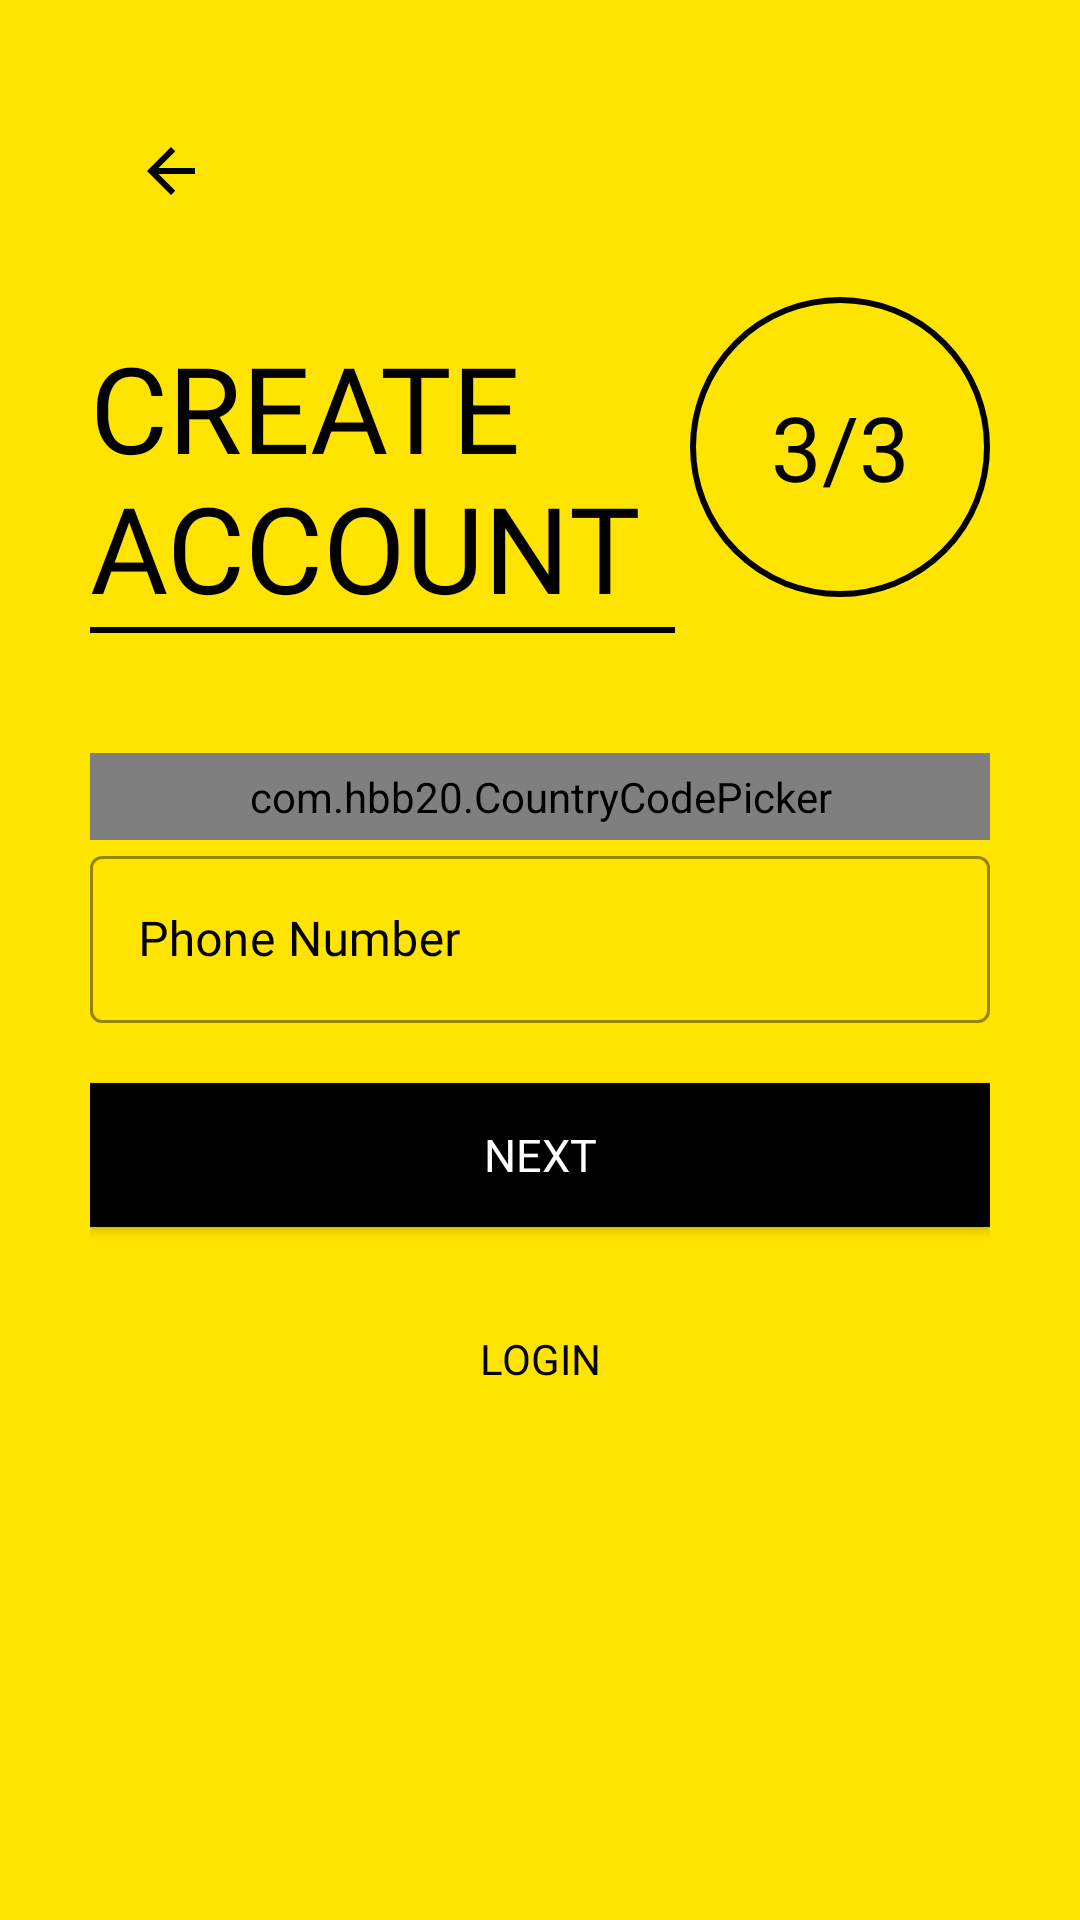

Layout XML and referenced resources for this Android screen:
<!-- AndroidManifest.xml: application theme AppTheme -->
<!-- res/layout/activity_sign_up_thired.xml -->
<?xml version="1.0" encoding="utf-8"?>
<ScrollView xmlns:android="http://schemas.android.com/apk/res/android"
    xmlns:app="http://schemas.android.com/apk/res-auto"
    xmlns:tools="http://schemas.android.com/tools"
    android:layout_width="match_parent"
    android:layout_height="match_parent"
    android:background="@color/colorPrimary"
    android:padding="30dp"
    tools:context=".Comman.LoginSignup.SignUpThiredActivity">

    <LinearLayout
        android:layout_width="match_parent"
        android:layout_height="wrap_content"
        android:orientation="vertical">

        <ImageView
            android:id="@+id/sign_ub_back_button"
            android:layout_width="wrap_content"
            android:layout_height="wrap_content"
            android:onClick="back_pressed"
            android:padding="15dp"
            android:src="@drawable/general_back_icon"
            app:tint="@color/black"
            android:transitionName="transition_back_arrow_btn"
            tools:targetApi="lollipop"
            android:contentDescription="@string/todo" />

        <RelativeLayout
            android:layout_width="match_parent"
            android:layout_height="wrap_content"
            android:layout_marginTop="5dp">

        <TextView
            android:id="@+id/signup_title_text"
            android:layout_width="wrap_content"
            android:layout_height="wrap_content"
            android:layout_marginTop="20dp"
            android:fontFamily="@font/ubuntu_bold"
            android:text="@string/create_account"
            android:textAllCaps="true"
            android:textColor="@color/black"
            android:textSize="40sp"
            android:transitionName="transition_title_text"
            tools:targetApi="lollipop" />


        <TextView
            android:id="@+id/signup_slide_text"
            android:layout_width="100dp"
            android:layout_height="100dp"
            android:layout_alignParentRight="true"
            android:layout_centerVertical="true"
            android:layout_marginTop="20dp"
            android:background="@drawable/circle_black_border"
            android:gravity="center"
            android:fontFamily="@font/ds_digital_font"
            android:padding="10dp"
            android:text="3/3"
            android:textAlignment="center"
            android:textColor="@color/black"
            android:textSize="30sp"
            android:transitionName="transition_slide_text" />
    </RelativeLayout>

        <View
            android:layout_width="195dp"
            android:layout_height="2dp"
            android:background="@color/black"
            android:backgroundTint="@color/black"
            tools:targetApi="lollipop" />

        <LinearLayout
            android:layout_width="match_parent"
            android:layout_height="wrap_content"
            android:layout_marginTop="40dp"
            android:orientation="vertical">

            <com.hbb20.CountryCodePicker
                android:id="@+id/country_code_picker"
                android:layout_width="match_parent"
                android:layout_height="wrap_content"
                app:ccp_autoDetectCountry="true"
                app:ccp_showFlag="true"
                app:ccp_showNameCode="true"
                app:ccp_showFullName="true"
                android:padding="5dp"
                android:background="@drawable/black_border"
                />
            <com.google.android.material.textfield.TextInputLayout
                android:id="@+id/phone_number"
                style="@style/Widget.MaterialComponents.TextInputLayout.OutlinedBox"
                android:layout_width="match_parent"
                android:layout_height="wrap_content"
                android:hint="Phone Number"
                android:textColorHint="@color/black"
                app:boxStrokeColor="@color/black"
                app:boxStrokeWidthFocused="2dp"
                app:endIconMode="clear_text"
                app:endIconTint="@color/black"
                app:hintTextColor="@color/black"
                app:startIconDrawable="@drawable/phone_icon"
                app:startIconTint="@color/black"

                >

                <com.google.android.material.textfield.TextInputEditText
                    android:layout_width="match_parent"
                    android:layout_height="match_parent"
                    android:fontFamily="@font/ubuntu_regular"
                    android:inputType="number" />
            </com.google.android.material.textfield.TextInputLayout>

        </LinearLayout>





        <Button
            android:id="@+id/signup_next_button"
            android:layout_width="match_parent"
            android:layout_height="wrap_content"
            android:text="@string/next_btn"
            android:elevation="5dp"
            android:background="@color/black"
            android:textColor="@color/white"
            android:fontFamily="@font/ubuntu_bold"
            android:layout_marginTop="20dp"
            android:textSize="15sp"
            android:onClick="callNextSignUpScreen"
            android:transitionName="transition_next_btn"
            tools:targetApi="lollipop" />

        <Button
            android:id="@+id/signup_login_button"
            android:layout_width="match_parent"
            android:layout_height="wrap_content"
            android:fontFamily="@font/ubuntu_bold"
            android:text="@string/login"
            android:textColor="@color/black"
            android:layout_marginTop="20dp"
            android:background="#00000000"
            android:elevation="5dp"
            android:transitionName="transition_login_btn"
            tools:targetApi="lollipop" />


    </LinearLayout>

</ScrollView>
<!-- resources referenced by this layout -->
<resources>
  <color name="black">#000</color>
  <color name="colorPrimary">#ffe400</color>
  <color name="white">#fff</color>
  <!-- drawable circle_black_border (drawable) -->
  <?xml version="1.0" encoding="utf-8"?>
  <shape xmlns:android="http://schemas.android.com/apk/res/android"
      android:shape="oval">
      <stroke android:color="@color/black"
          android:width="2dp"/>
  
  </shape>
  <!-- drawable general_back_icon (drawable) -->
  <vector xmlns:android="http://schemas.android.com/apk/res/android"
      xmlns:tools="http://schemas.android.com/tools"
      android:width="24dp"
      android:height="24dp"
      android:viewportWidth="24"
      android:viewportHeight="24"
      android:tint="?attr/colorControlNormal"
      tools:ignore="VectorRaster">
    <path
        android:fillColor="@android:color/black"
        android:pathData="M20,11H7.83l5.59,-5.59L12,4l-8,8 8,8 1.41,-1.41L7.83,13H20v-2z"
        tools:ignore="VectorRaster" />
  </vector>
  <string name="create_account">Create\nAccount</string>
  <string name="login">Login</string>
  <string name="next_btn">Next</string>
  <string name="todo">TODO</string>
  <style name="AppTheme" parent="Theme.MaterialComponents.Light.NoActionBar.Bridge">
          
          <item name="colorPrimary">@color/colorPrimary</item>
          <item name="colorPrimaryDark">@color/colorPrimaryDark</item>
          <item name="colorAccent">@color/colorAccent</item>
      </style>
  <color name="colorPrimaryDark">#ffa600</color>
  <color name="colorAccent">#272727</color>
</resources>
